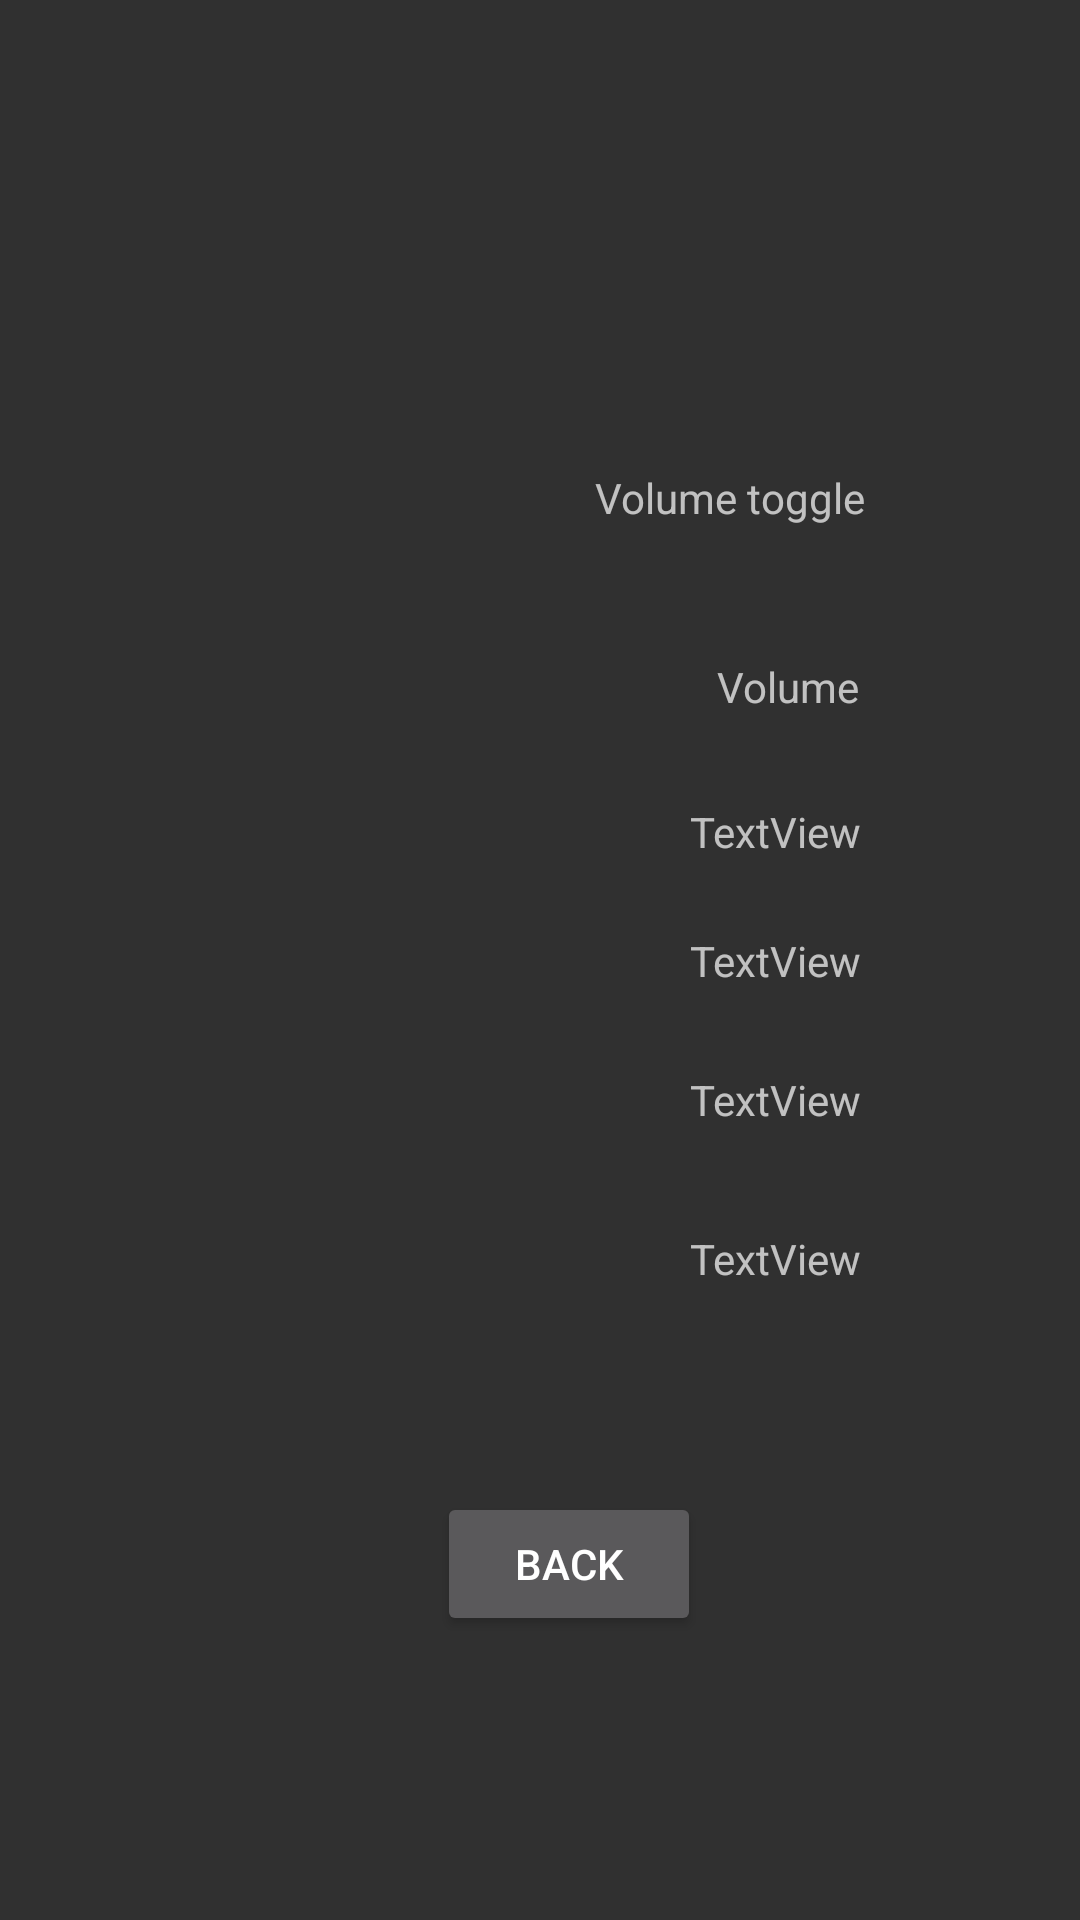

Layout XML and referenced resources for this Android screen:
<!-- AndroidManifest.xml: application theme Theme.AppCompat -->
<!-- res/layout/activity_temp_game.xml -->
<?xml version="1.0" encoding="utf-8"?>
<androidx.constraintlayout.widget.ConstraintLayout xmlns:android="http://schemas.android.com/apk/res/android"
    xmlns:app="http://schemas.android.com/apk/res-auto"
    xmlns:tools="http://schemas.android.com/tools"
    android:id="@+id/main"
    android:layout_width="match_parent"
    android:layout_height="match_parent"
    tools:context=".Stats">

    <TextView
        android:id="@+id/textView"
        android:layout_width="wrap_content"
        android:layout_height="wrap_content"
        android:text="Volume toggle"
        app:layout_constraintBottom_toBottomOf="parent"
        app:layout_constraintEnd_toEndOf="parent"
        app:layout_constraintHorizontal_bias="0.734"
        app:layout_constraintStart_toStartOf="parent"
        app:layout_constraintTop_toTopOf="parent"
        app:layout_constraintVertical_bias="0.252" />

    <Button
        android:id="@+id/back"
        android:layout_width="wrap_content"
        android:layout_height="wrap_content"
        android:text="Back"
        app:layout_constraintBottom_toBottomOf="parent"
        app:layout_constraintEnd_toEndOf="parent"
        app:layout_constraintHorizontal_bias="0.535"
        app:layout_constraintStart_toStartOf="parent"
        app:layout_constraintTop_toTopOf="parent"
        app:layout_constraintVertical_bias="0.84" />

    <TextView
        android:id="@+id/textView2"
        android:layout_width="wrap_content"
        android:layout_height="wrap_content"
        android:text="Volume"
        app:layout_constraintBottom_toBottomOf="parent"
        app:layout_constraintEnd_toEndOf="parent"
        app:layout_constraintHorizontal_bias="0.765"
        app:layout_constraintStart_toStartOf="parent"
        app:layout_constraintTop_toTopOf="parent"
        app:layout_constraintVertical_bias="0.353" />

    <TextView
        android:id="@+id/upgrade1_count"
        android:layout_width="wrap_content"
        android:layout_height="wrap_content"
        android:text="TextView"
        app:layout_constraintBottom_toBottomOf="parent"
        app:layout_constraintEnd_toEndOf="parent"
        app:layout_constraintHorizontal_bias="0.759"
        app:layout_constraintStart_toStartOf="parent"
        app:layout_constraintTop_toTopOf="parent"
        app:layout_constraintVertical_bias="0.431" />

    <TextView
        android:id="@+id/upgrade2_count"
        android:layout_width="wrap_content"
        android:layout_height="wrap_content"
        android:text="TextView"
        app:layout_constraintBottom_toBottomOf="parent"
        app:layout_constraintEnd_toEndOf="parent"
        app:layout_constraintHorizontal_bias="0.759"
        app:layout_constraintStart_toStartOf="parent"
        app:layout_constraintTop_toTopOf="parent" />

    <TextView
        android:id="@+id/upgrade3_count"
        android:layout_width="wrap_content"
        android:layout_height="wrap_content"
        android:text="TextView"
        app:layout_constraintBottom_toBottomOf="parent"
        app:layout_constraintEnd_toEndOf="parent"
        app:layout_constraintHorizontal_bias="0.759"
        app:layout_constraintStart_toStartOf="parent"
        app:layout_constraintTop_toTopOf="parent"
        app:layout_constraintVertical_bias="0.575" />

    <TextView
        android:id="@+id/upgrade4_count"
        android:layout_width="wrap_content"
        android:layout_height="wrap_content"
        android:text="TextView"
        app:layout_constraintBottom_toBottomOf="parent"
        app:layout_constraintEnd_toEndOf="parent"
        app:layout_constraintHorizontal_bias="0.759"
        app:layout_constraintStart_toStartOf="parent"
        app:layout_constraintTop_toTopOf="parent"
        app:layout_constraintVertical_bias="0.66" />

    <TextView
        android:id="@+id/textView15"
        android:layout_width="wrap_content"
        android:layout_height="wrap_content"
        android:layout_marginStart="40dp"
        android:layout_marginTop="179dp"
        android:layout_marginEnd="285dp"
        android:layout_marginBottom="533dp"
        android:text="Money"
        app:layout_constraintBottom_toBottomOf="parent"
        app:layout_constraintEnd_toEndOf="parent"
        app:layout_constraintHorizontal_bias="0.0"
        app:layout_constraintStart_toStartOf="parent"
        app:layout_constraintTop_toTopOf="parent"
        app:layout_constraintVertical_bias="0.0" />

    <TextView
        android:id="@+id/textView16"
        android:layout_width="wrap_content"
        android:layout_height="wrap_content"
        android:layout_marginStart="66dp"
        android:layout_marginTop="252dp"
        android:layout_marginEnd="287dp"
        android:layout_marginBottom="460dp"
        android:text="Money per sec."
        app:layout_constraintBottom_toBottomOf="parent"
        app:layout_constraintEnd_toEndOf="parent"
        app:layout_constraintHorizontal_bias="0.684"
        app:layout_constraintStart_toStartOf="parent"
        app:layout_constraintTop_toTopOf="parent"
        app:layout_constraintVertical_bias="1.0" />

    <TextView
        android:id="@+id/textView7"
        android:layout_width="wrap_content"
        android:layout_height="wrap_content"
        android:layout_marginStart="66dp"
        android:layout_marginTop="311dp"
        android:layout_marginEnd="287dp"
        android:layout_marginBottom="401dp"
        android:text="Secon Hand Garage Lvl"
        app:layout_constraintBottom_toBottomOf="parent"
        app:layout_constraintEnd_toEndOf="parent"
        app:layout_constraintHorizontal_bias="0.302"
        app:layout_constraintStart_toStartOf="parent"
        app:layout_constraintTop_toTopOf="parent"
        app:layout_constraintVertical_bias="1.0" />

    <TextView
        android:id="@+id/textView8"
        android:layout_width="wrap_content"
        android:layout_height="wrap_content"
        android:layout_marginStart="64dp"
        android:layout_marginTop="361dp"
        android:layout_marginEnd="289dp"
        android:layout_marginBottom="351dp"
        android:text="Mechanics workshop Lvl"
        app:layout_constraintBottom_toBottomOf="parent"
        app:layout_constraintEnd_toEndOf="parent"
        app:layout_constraintHorizontal_bias="0.25"
        app:layout_constraintStart_toStartOf="parent"
        app:layout_constraintTop_toTopOf="parent"
        app:layout_constraintVertical_bias="0.0" />

    <TextView
        android:id="@+id/textView9"
        android:layout_width="wrap_content"
        android:layout_height="wrap_content"
        android:layout_marginStart="61dp"
        android:layout_marginTop="413dp"
        android:layout_marginEnd="292dp"
        android:layout_marginBottom="299dp"
        android:text="Body Shop Lvl"
        app:layout_constraintBottom_toBottomOf="parent"
        app:layout_constraintEnd_toEndOf="parent"
        app:layout_constraintHorizontal_bias="0.666"
        app:layout_constraintStart_toStartOf="parent"
        app:layout_constraintTop_toTopOf="parent"
        app:layout_constraintVertical_bias="0.0" />

    <TextView
        android:id="@+id/textView10"
        android:layout_width="wrap_content"
        android:layout_height="wrap_content"
        android:layout_marginStart="65dp"
        android:layout_marginTop="470dp"
        android:layout_marginEnd="288dp"
        android:layout_marginBottom="245dp"
        android:text="Race Sponsor Lvl"
        app:layout_constraintBottom_toBottomOf="parent"
        app:layout_constraintEnd_toEndOf="parent"
        app:layout_constraintHorizontal_bias="0.51"
        app:layout_constraintStart_toStartOf="parent"
        app:layout_constraintTop_toTopOf="parent"
        app:layout_constraintVertical_bias="0.0" />


</androidx.constraintlayout.widget.ConstraintLayout>
<!-- resources referenced by this layout -->
<resources>

</resources>
